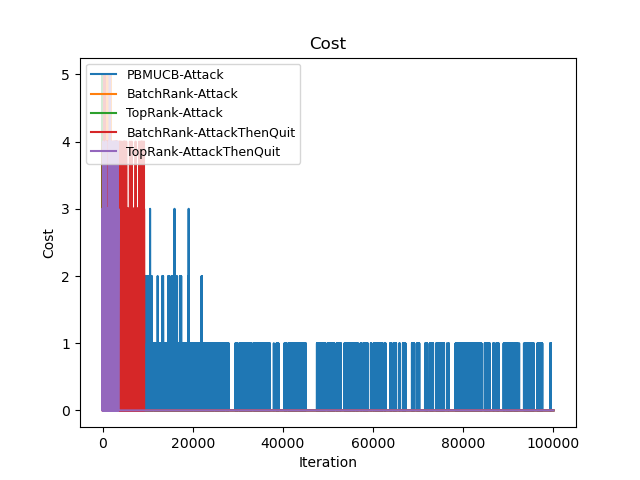

The data file committed next to this chart (first rows):
Time(Iteration), PBMUCB-Attack, BatchRank-Attack, TopRank-Attack, BatchRank-AttackThenQuit, TopRank-AttackThenQuit
0, 5, 5, 5, 0, 3
1, 10, 10, 9, 0, 5
2, 14, 14, 14, 1, 6
3, 18, 18, 18, 3, 8
4, 23, 23, 22, 5, 11
5, 27, 27, 27, 7, 13
6, 31, 31, 32, 7, 13
7, 36, 36, 36, 8, 14
8, 40, 40, 39, 11, 14
9, 45, 45, 44, 13, 16
10, 50, 50, 49, 15, 16
11, 55, 55, 54, 17, 17
12, 60, 59, 59, 20, 19
13, 65, 63, 64, 20, 22
14, 70, 68, 68, 20, 23
15, 75, 72, 72, 20, 24
16, 80, 76, 77, 20, 25
17, 85, 81, 80, 21, 28
18, 90, 85, 83, 23, 28
19, 95, 90, 87, 26, 29
20, 100, 95, 90, 29, 29
21, 105, 100, 93, 30, 29
22, 110, 104, 97, 31, 32
23, 115, 108, 102, 32, 34
24, 120, 113, 107, 32, 35
25, 125, 117, 111, 33, 37
26, 130, 121, 116, 36, 39
27, 135, 126, 121, 37, 39
28, 140, 130, 126, 39, 40
29, 145, 135, 130, 39, 42
30, 150, 140, 134, 40, 44
31, 155, 145, 138, 41, 46
32, 160, 149, 142, 42, 47
33, 165, 153, 146, 45, 48
34, 170, 158, 149, 47, 51
35, 175, 162, 153, 47, 54
36, 180, 166, 158, 48, 55
37, 185, 171, 162, 50, 58
38, 190, 175, 166, 53, 59
39, 195, 180, 171, 56, 61
40, 200, 185, 176, 57, 63
41, 205, 190, 179, 58, 63
42, 210, 194, 184, 61, 65
43, 215, 198, 189, 61, 65
44, 220, 203, 193, 63, 68
45, 225, 207, 197, 65, 68
46, 230, 211, 201, 65, 70
47, 235, 216, 206, 67, 71
48, 240, 220, 211, 69, 73
49, 245, 225, 216, 71, 75
50, 250, 230, 220, 71, 77
51, 255, 235, 225, 73, 80
52, 260, 239, 229, 77, 82
53, 265, 243, 234, 77, 82
54, 270, 248, 238, 80, 83
55, 275, 252, 243, 82, 85
56, 280, 256, 248, 83, 86
57, 285, 261, 253, 84, 87
58, 290, 265, 258, 86, 87
59, 295, 270, 262, 88, 89
... 99,940 more rows
